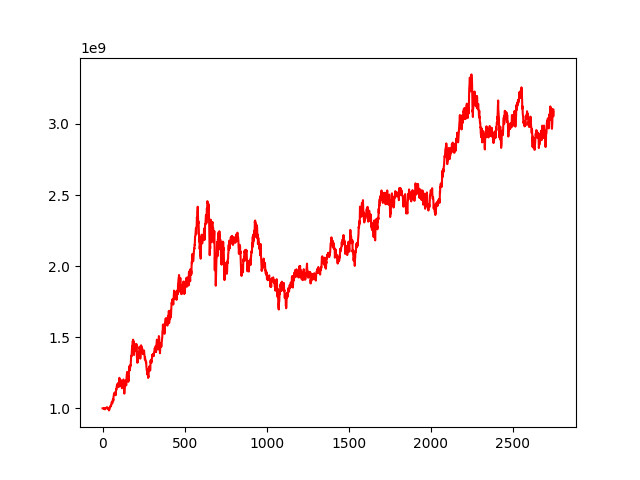

Data behind this chart, as committed beside it:
, 0
0, 1000000000
1, 1000082869
2, 1000081555
3, 1000537013
4, 999668697
5, 999170814
6, 998120557
7, 998466711
8, 1000110747
9, 996428359
10, 998851512
11, 998489350
12, 996399332
13, 994871281
14, 995312612
15, 993057397
16, 998860505
17, 1000509340
18, 999149178
19, 999491404
20, 1000046380
21, 1003148286
22, 1002605491
23, 1005114136
24, 1004162953
25, 1003260825
26, 1002955404
27, 1001415232
28, 1006930062
29, 1007485197
30, 1000683471
31, 1000624070
32, 998831027
33, 994875860
34, 1001258644
35, 998586894
36, 999915553
37, 997193562
38, 997517441
39, 985492681
40, 986112583
41, 993756437
42, 994212448
43, 995985631
44, 1001433244
45, 1006463848
46, 1014619310
47, 1014619021
48, 1012138798
49, 1011837783
50, 1016929749
51, 1018407839
52, 1016140121
53, 1025275028
54, 1035968890
55, 1042048863
56, 1043800934
57, 1044626774
58, 1045564435
59, 1034391175
... 2,689 more rows
